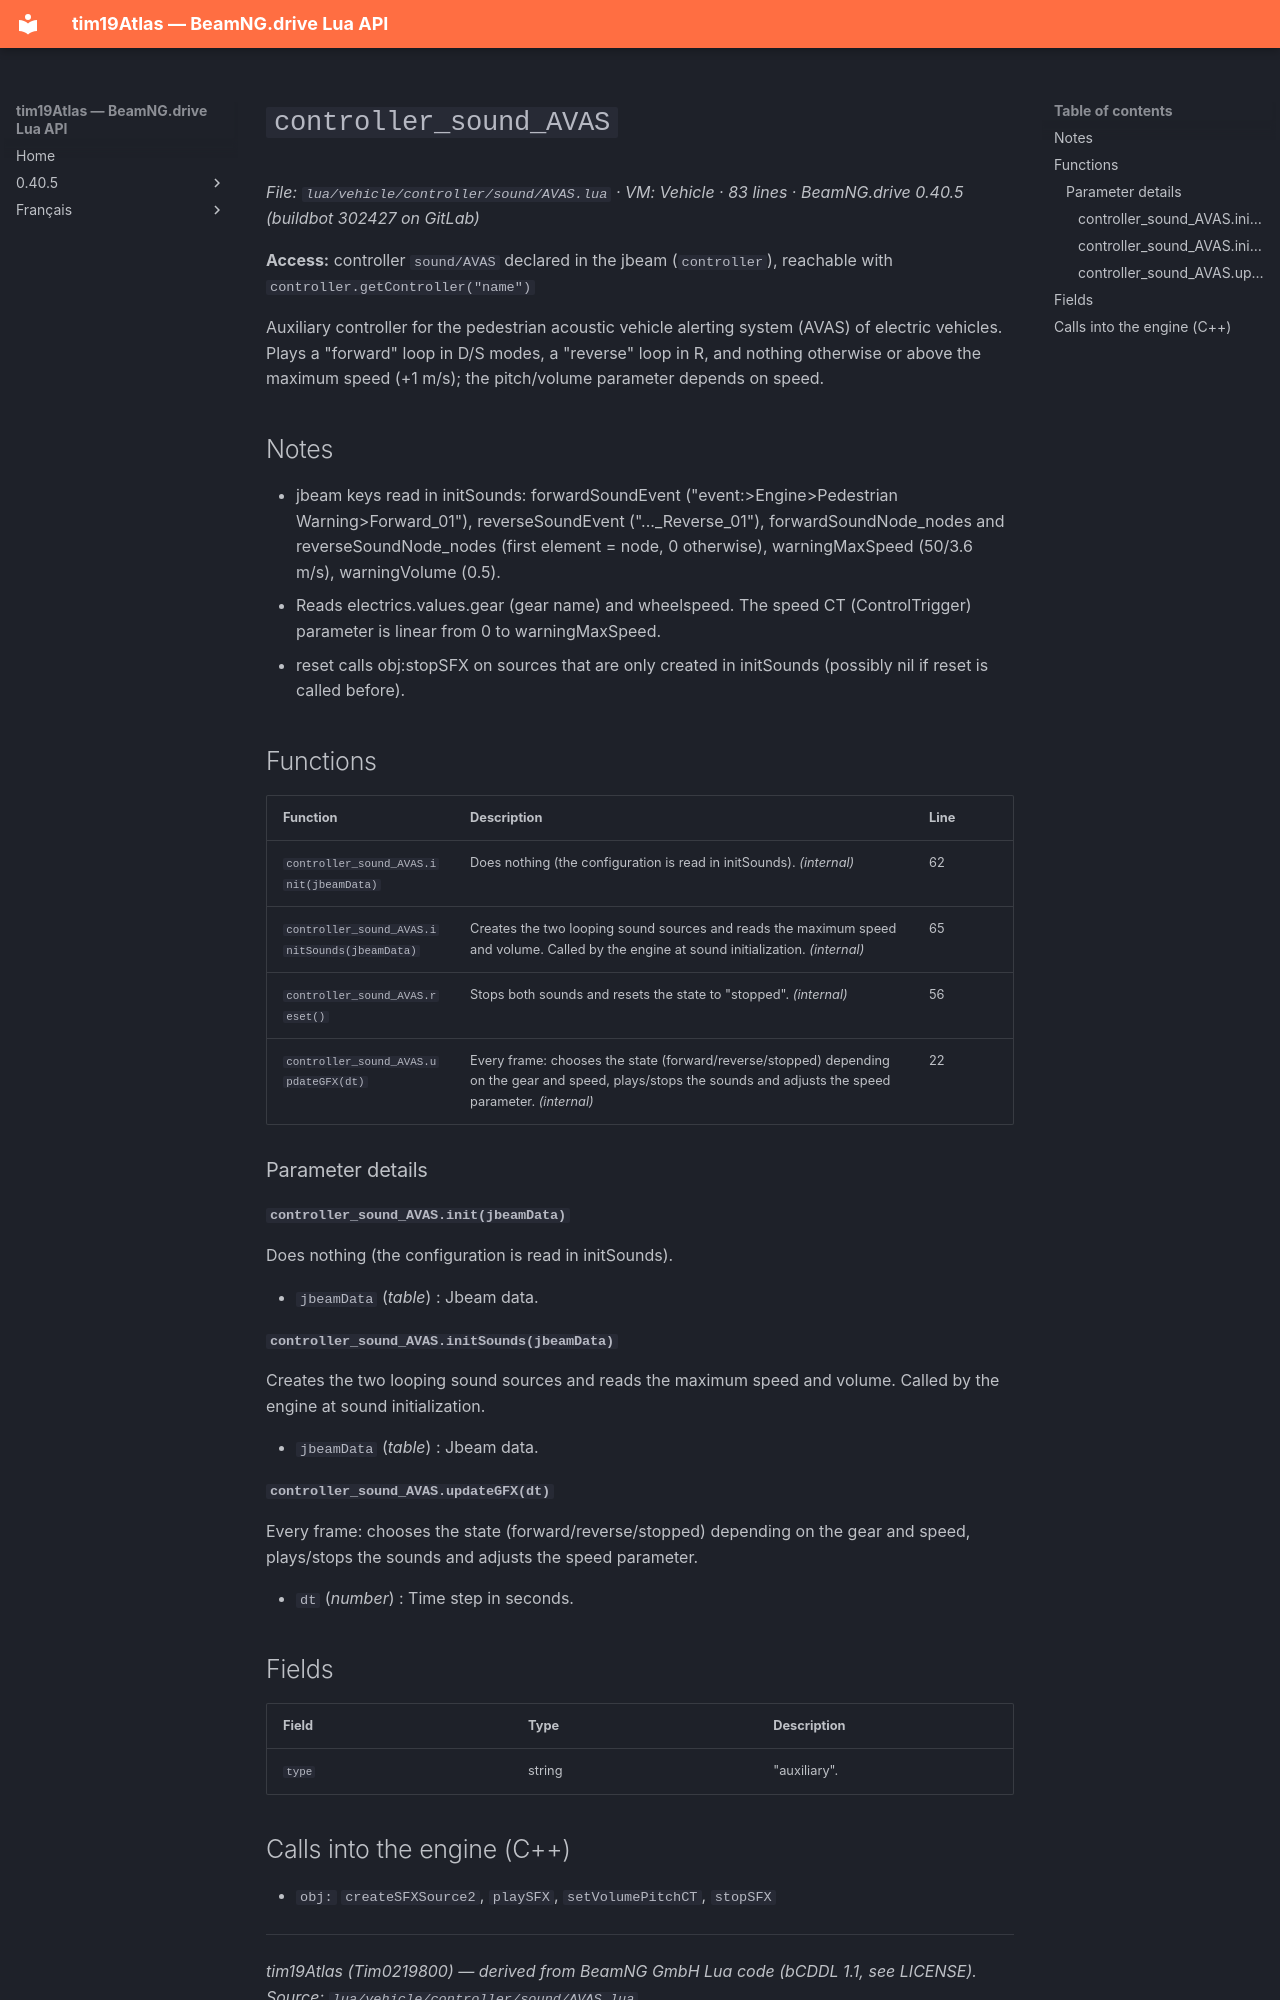

repository: Tim0219800/beamng-lua-atlas · page: 0.40.5/vehicle/controller/sound/AVAS.html · generator: mkdocs

# `controller_sound_AVAS`

*File: `lua/vehicle/controller/sound/AVAS.lua` · VM: Vehicle · 83 lines · BeamNG.drive 0.40.5 (buildbot 302427 on GitLab)*

**Access:** controller `sound/AVAS` declared in the jbeam (`controller`), reachable with `controller.getController("name")`

Auxiliary controller for the pedestrian acoustic vehicle alerting system (AVAS) of electric vehicles. Plays a "forward" loop in D/S modes, a "reverse" loop in R, and nothing otherwise or above the maximum speed (+1 m/s); the pitch/volume parameter depends on speed.

## Notes

- jbeam keys read in initSounds: forwardSoundEvent ("event:>Engine>Pedestrian Warning>Forward_01"), reverseSoundEvent ("..._Reverse_01"), forwardSoundNode_nodes and reverseSoundNode_nodes (first element = node, 0 otherwise), warningMaxSpeed (50/3.6 m/s), warningVolume (0.5).
- Reads electrics.values.gear (gear name) and wheelspeed. The speed CT (ControlTrigger) parameter is linear from 0 to warningMaxSpeed.
- reset calls obj:stopSFX on sources that are only created in initSounds (possibly nil if reset is called before).

## Functions

| Function | Description | Line |
|---|---|---|
| `controller_sound_AVAS.init(jbeamData)` | Does nothing (the configuration is read in initSounds). *(internal)* | 62 |
| `controller_sound_AVAS.initSounds(jbeamData)` | Creates the two looping sound sources and reads the maximum speed and volume. Called by the engine at sound initialization. *(internal)* | 65 |
| `controller_sound_AVAS.reset()` | Stops both sounds and resets the state to "stopped". *(internal)* | 56 |
| `controller_sound_AVAS.updateGFX(dt)` | Every frame: chooses the state (forward/reverse/stopped) depending on the gear and speed, plays/stops the sounds and adjusts the speed parameter. *(internal)* | 22 |

### Parameter details

#### `controller_sound_AVAS.init(jbeamData)`

Does nothing (the configuration is read in initSounds).

- `jbeamData` (*table*) : Jbeam data.

#### `controller_sound_AVAS.initSounds(jbeamData)`

Creates the two looping sound sources and reads the maximum speed and volume. Called by the engine at sound initialization.

- `jbeamData` (*table*) : Jbeam data.

#### `controller_sound_AVAS.updateGFX(dt)`

Every frame: chooses the state (forward/reverse/stopped) depending on the gear and speed, plays/stops the sounds and adjusts the speed parameter.

- `dt` (*number*) : Time step in seconds.

## Fields

| Field | Type | Description |
|---|---|---|
| `type` | string | "auxiliary". |
